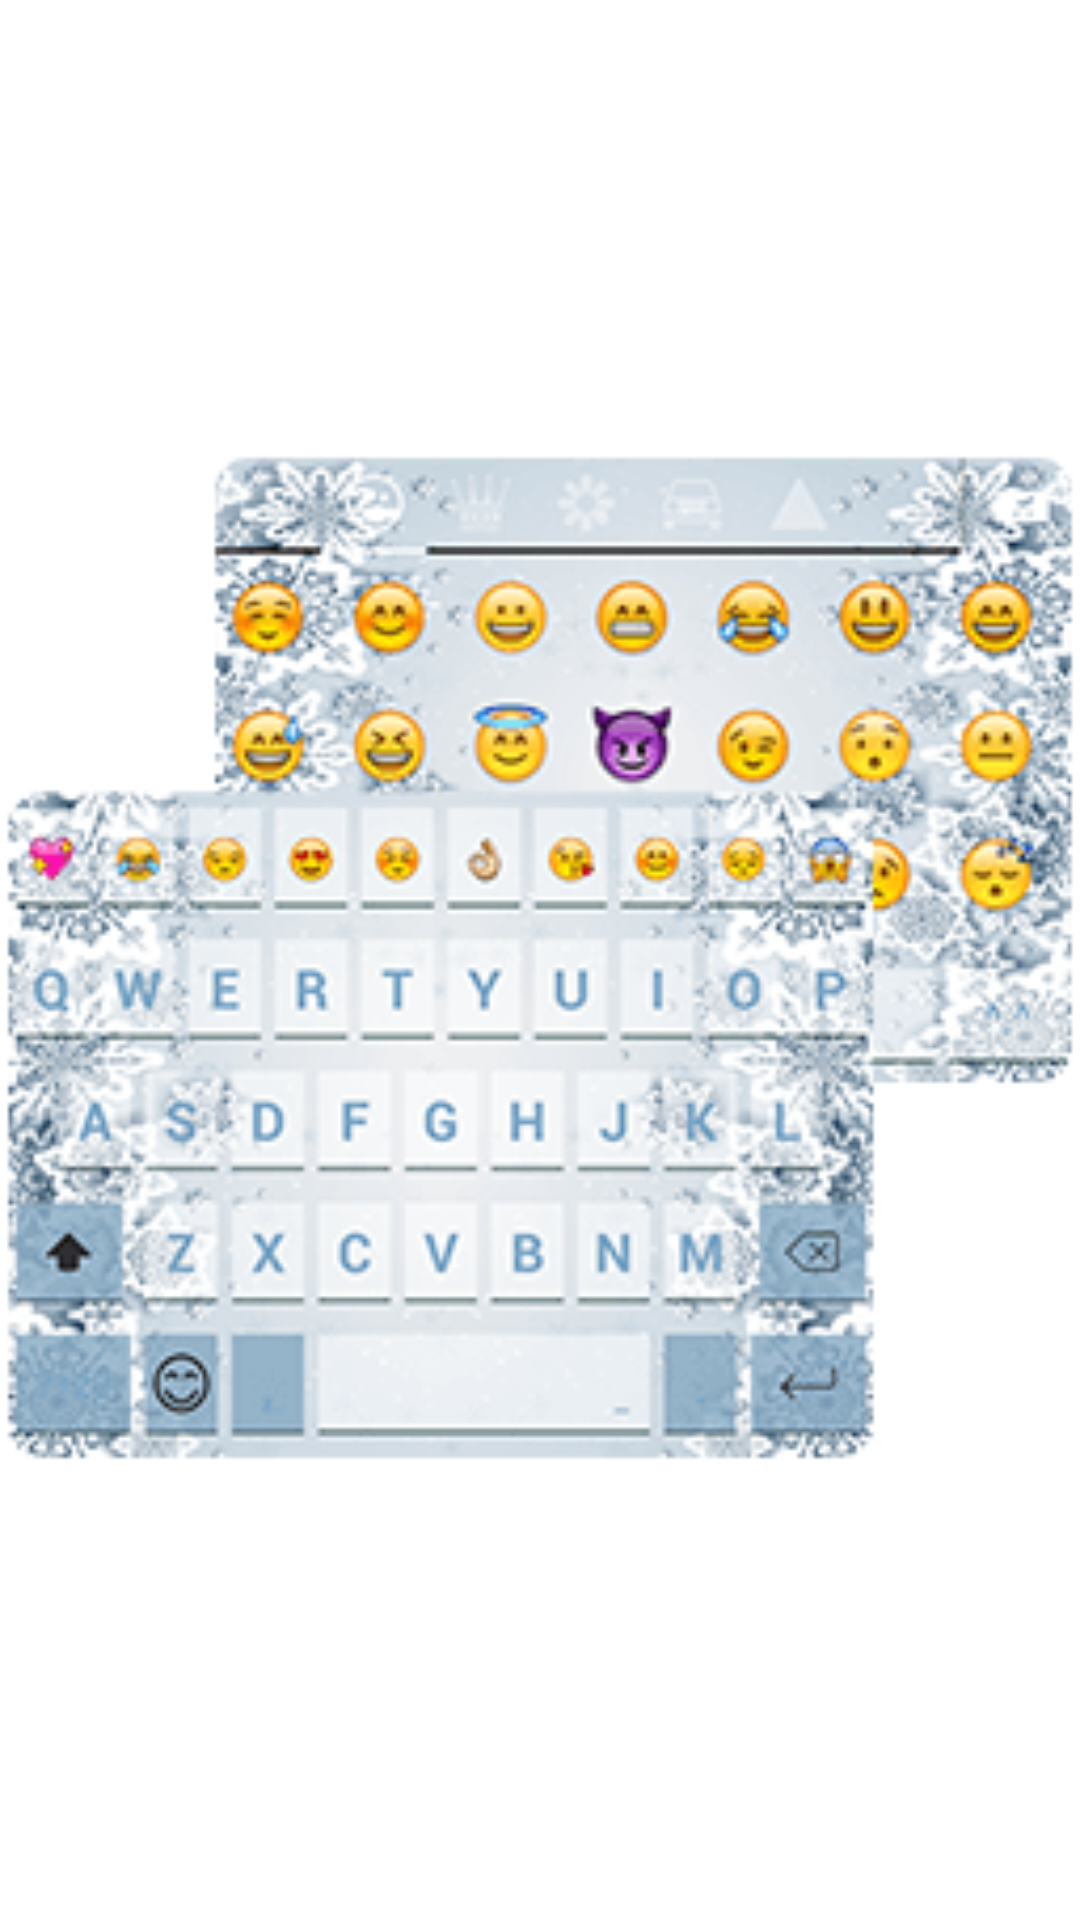

Layout XML and referenced resources for this Android screen:
<!-- AndroidManifest.xml: application theme KKThemeLight -->
<!-- res/layout/appwidget.xml -->
<?xml version="1.0" encoding="utf-8"?>
<ImageView xmlns:android="http://schemas.android.com/apk/res/android"
    android:id="@+id/widgetImage"
    android:layout_width="fill_parent"
    android:layout_height="fill_parent"
    android:src="@drawable/ic_launcher" />
<!-- resources referenced by this layout -->
<resources>
  <!-- drawable ic_launcher: png bitmap (drawable-xhdpi, 37509 bytes) -->
  <style name="KKThemeLight" parent="@android:style/Theme.Holo.Light.DarkActionBar">
          <item name="android:actionBarStyle">@style/KKThemeLight.KKActionBar</item>
      </style>
  <style name="KKThemeLight.KKActionBar" parent="@android:style/Widget.Holo.Light.ActionBar.Solid.Inverse">
          <item name="android:background">@color/kk_theme_light_action_bar_blue</item>
      </style>
  <color name="kk_theme_light_action_bar_blue">#03a9f5</color>
</resources>
